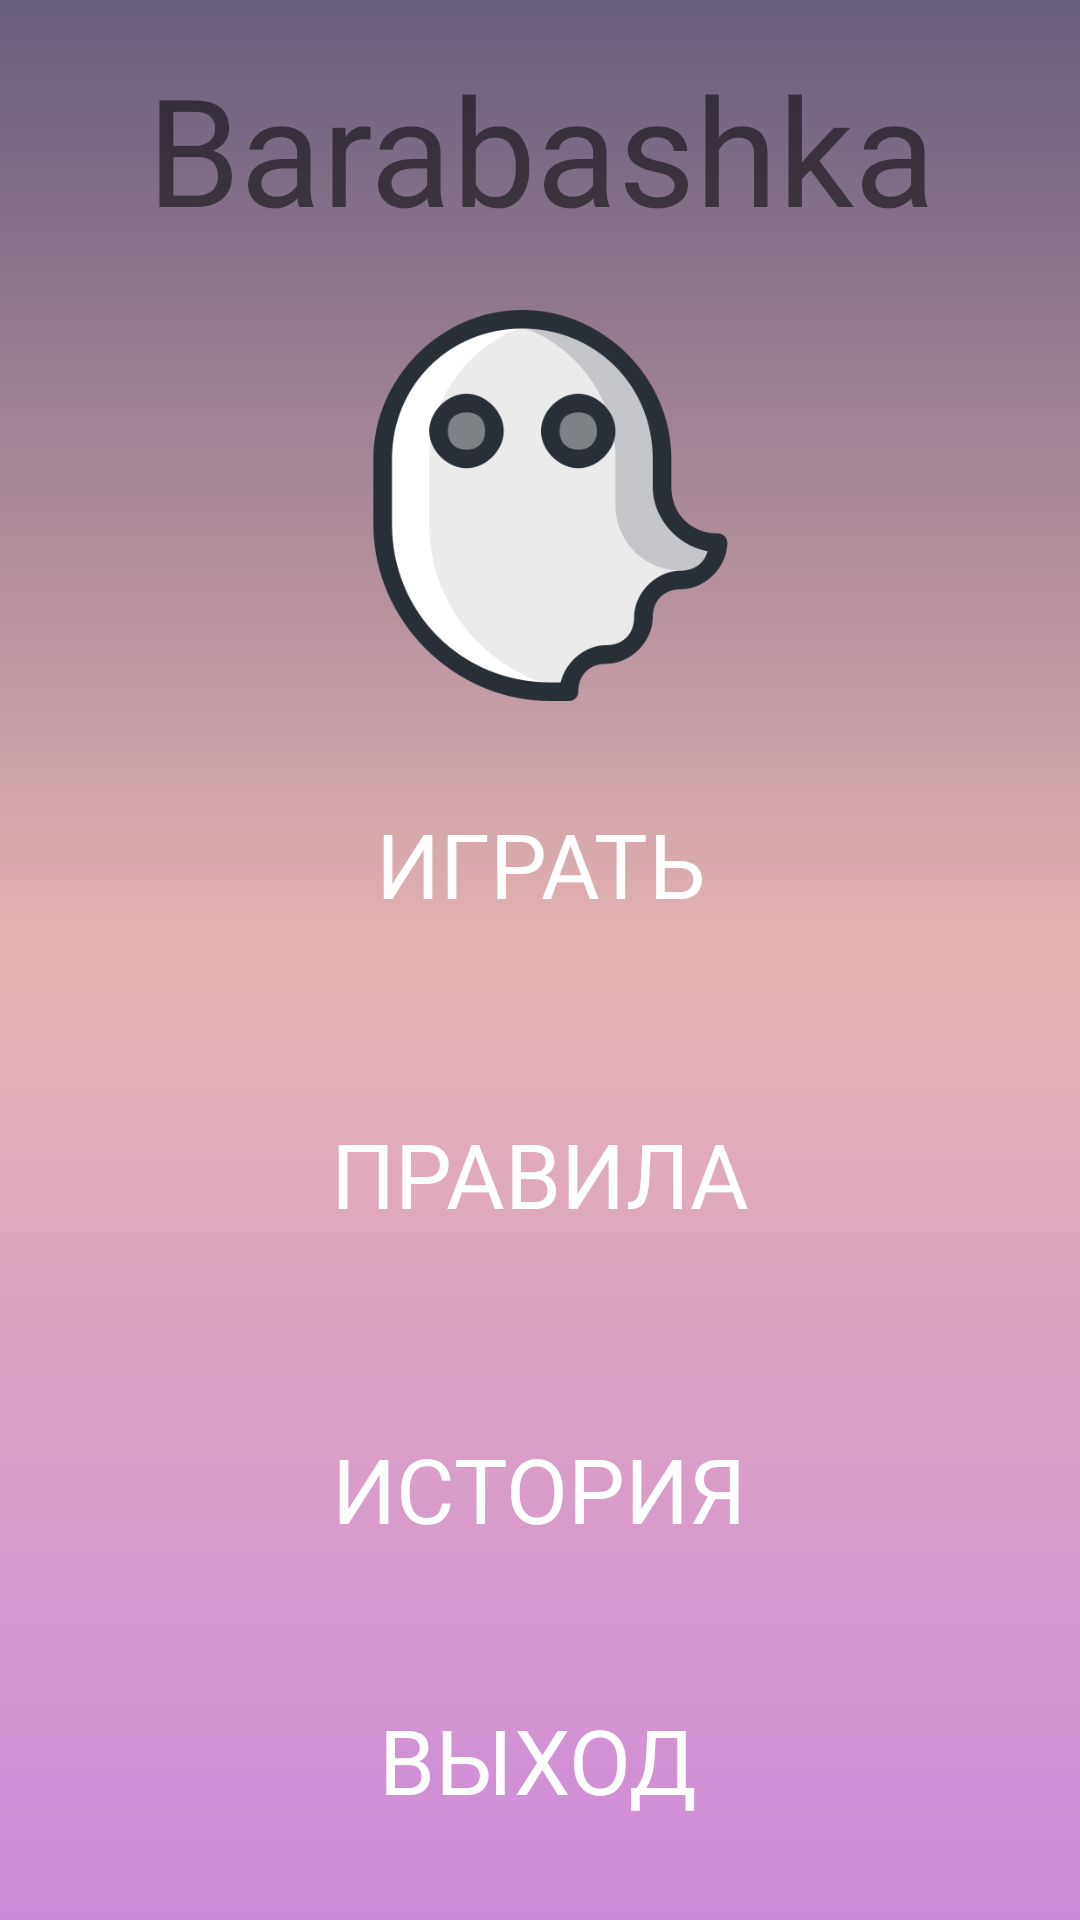

Android layout source for this screen:
<!-- AndroidManifest.xml: application theme Theme.Barabashka_game -->
<!-- res/layout/activity_menu.xml -->
<?xml version="1.0" encoding="utf-8"?>
<androidx.constraintlayout.widget.ConstraintLayout
        xmlns:android="http://schemas.android.com/apk/res/android"
        xmlns:tools="http://schemas.android.com/tools"
        xmlns:app="http://schemas.android.com/apk/res-auto"
        android:layout_width="match_parent"
        android:layout_height="match_parent"
        tools:context=".Activities.MenuActivity"
        android:background="@drawable/gradient">
    <Button android:layout_width="278dp"
            android:layout_height="74dp"
            android:id="@+id/button_play"
            android:text="@string/play"
            app:layout_constraintStart_toStartOf="parent"
            style="@style/button_style"
            app:layout_constraintEnd_toEndOf="parent"
            app:layout_constraintHorizontal_bias="0.498" app:layout_constraintTop_toBottomOf="@+id/imageView"
            android:layout_marginTop="8dp" android:fontFamily="@font/gochi_hand_regular"
            android:textSize="30dp">

    </Button>
    <Button
            android:text="@string/history"
            style="@style/button_style"
            android:textSize="30sp"
            android:layout_width="293dp"
            android:layout_height="57dp" android:id="@+id/history"
            app:layout_constraintStart_toStartOf="parent"
            app:layout_constraintEnd_toEndOf="parent" app:layout_constraintHorizontal_bias="0.497"
            app:layout_constraintTop_toBottomOf="@+id/button_rules" android:layout_marginTop="52dp"/>
    <Button android:layout_width="294dp"
            android:layout_height="53dp"
            android:id="@+id/button_rules"
            android:text="@string/rules"
            style="@style/button_style"
            android:textSize="30sp"
            app:layout_constraintTop_toBottomOf="@+id/button_play" app:layout_constraintStart_toStartOf="parent"
            app:layout_constraintEnd_toEndOf="parent" android:layout_marginTop="36dp"
    >

    </Button>
    <Button android:layout_width="279dp"
            android:layout_height="63dp"
            android:id="@+id/button_exit"
            android:text="@string/exit"
            style="@style/button_style"
            android:textSize="30sp"


            app:layout_constraintStart_toStartOf="parent"
            app:layout_constraintEnd_toEndOf="parent"
            android:layout_marginTop="32dp" app:layout_constraintTop_toBottomOf="@+id/history"
            app:layout_constraintHorizontal_bias="0.492">

    </Button>
    <ImageView
            android:layout_width="154dp"
            android:layout_height="149dp" app:srcCompat="@drawable/ghost" android:id="@+id/imageView"
            app:layout_constraintTop_toBottomOf="@+id/logo"
            android:layout_marginTop="8dp" app:layout_constraintEnd_toEndOf="parent"
            app:layout_constraintStart_toStartOf="parent" app:layout_constraintHorizontal_bias="0.501"/>
    <TextView
            android:text="@string/game_name"
            android:fontFamily="@font/main_regular"
            android:layout_width="365dp"
            android:layout_height="70dp" android:id="@+id/logo"
            android:gravity="center"
            app:layout_constraintStart_toStartOf="parent" app:layout_constraintEnd_toEndOf="parent"
            app:layout_constraintTop_toTopOf="parent" android:layout_marginTop="16dp" android:textSize="50sp"
    />
    <Spinner
            android:layout_width="48dp"
            android:layout_height="48dp" android:id="@+id/lang_spinner"
            android:background="@color/trans"
            app:layout_constraintBottom_toBottomOf="parent"
            app:layout_constraintEnd_toEndOf="parent"
            app:layout_constraintTop_toTopOf="parent"
            android:popupBackground="@color/purple_200"
            app:layout_constraintVertical_bias="0.283"
            app:layout_constraintStart_toStartOf="parent" app:layout_constraintHorizontal_bias="0.884"/>
    <ImageView
            android:layout_width="88dp"
            android:layout_height="41dp" app:srcCompat="@drawable/sound" android:id="@+id/sound"
            app:layout_constraintStart_toStartOf="parent" app:layout_constraintTop_toTopOf="parent"
            app:layout_constraintEnd_toEndOf="parent"
            app:layout_constraintHorizontal_bias="0.928" app:layout_constraintBottom_toBottomOf="parent"
            app:layout_constraintVertical_bias="0.184"/>

</androidx.constraintlayout.widget.ConstraintLayout>
<!-- resources referenced by this layout -->
<resources>
  <!-- drawable ghost: png bitmap (drawable, 20762 bytes) -->
  <!-- drawable gradient (drawable) -->
  <?xml version="1.0" encoding="utf-8"?>
  <shape xmlns:android="http://schemas.android.com/apk/res/android">
      <gradient
              android:startColor="#CE8ADA"
              android:centerColor="#E6B3B3"
              android:endColor="#685D7C"
              android:angle="90"/>
  </shape>
  <string name="exit">Выход</string>
  <string name="game_name" translatable="false">Barabashka Game</string>
  <string name="history">История</string>
  <string name="play">Играть</string>
  <string name="rules">Правила</string>
  <style name="button_style" parent="Widget.AppCompat.Button.Borderless">
  
          <item name="fontFamily">@font/gochi_hand_regular</item>
          <item name="background">@android:color/transparent</item>
          <item name="android:textSize">20sp</item>
      </style>
  <style name="Theme.Barabashka_game" parent="Theme.MaterialComponents.DayNight.DarkActionBar">
          
          <item name="colorPrimary">@color/purple_500</item>
          <item name="colorPrimaryVariant">@color/purple_700</item>
          <item name="colorOnPrimary">@color/white</item>
          
          <item name="colorSecondary">@color/teal_200</item>
          <item name="colorSecondaryVariant">@color/teal_700</item>
          <item name="colorOnSecondary">@color/black</item>
          
          <item name="android:statusBarColor" tools:targetApi="l">?attr/colorPrimaryVariant</item>
          
          <item name="android:windowNoTitle">true</item>
          <item name="android:windowFullscreen">true</item>
      </style>
  <!-- not gathered from this repository: default colours our renderer supplied (Android Studio template values) -->
  <color name="purple_200">#FFBB86FC</color>
  <color name="purple_500">#FF6200EE</color>
  <color name="purple_700">#FF3700B3</color>
  <color name="teal_200">#FF03DAC5</color>
  <color name="teal_700">#FF018786</color>
  <color name="black">#FF000000</color>
  <color name="white">#FFFFFFFF</color>
</resources>
